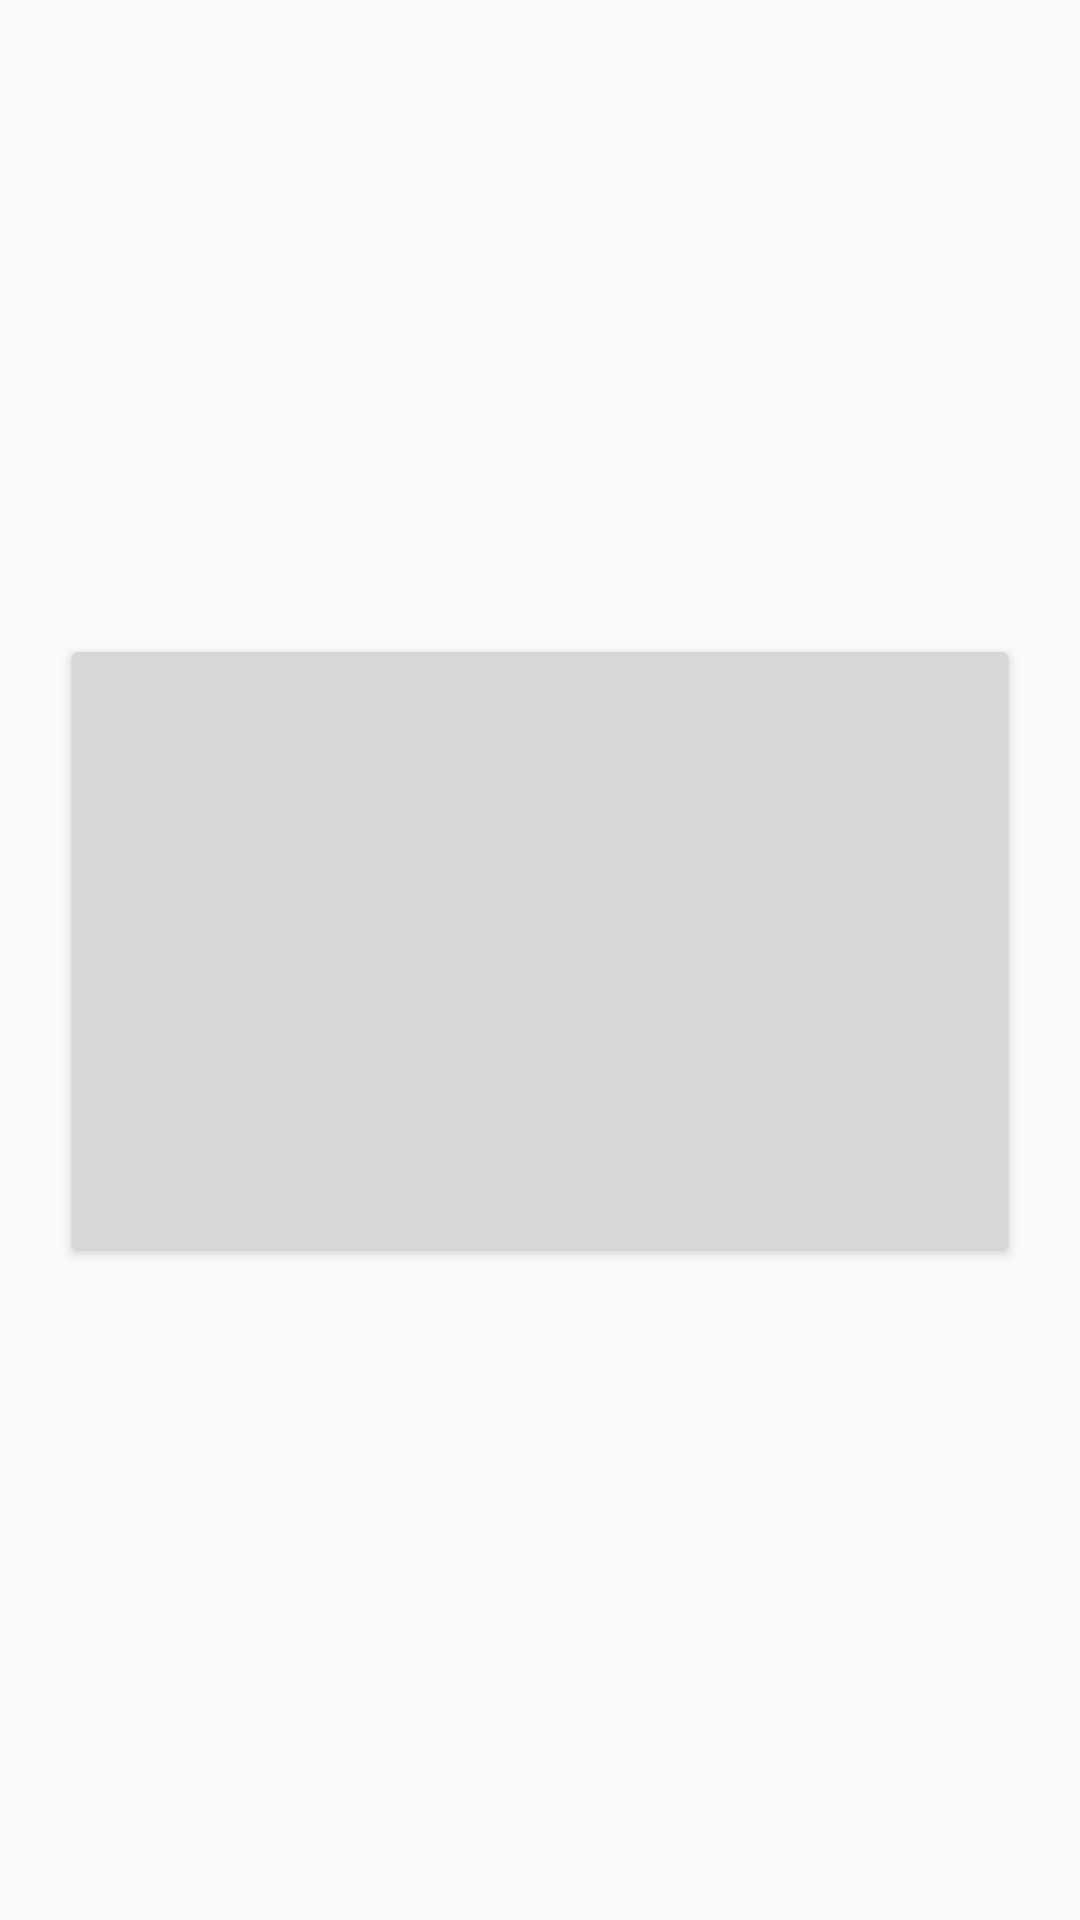

This screen was rendered from an Android layout file. Write that file and the resources it references.
<!-- AndroidManifest.xml: application theme AppTheme -->
<!-- res/layout/activity_main.xml -->
<?xml version="1.0" encoding="utf-8"?>
<androidx.constraintlayout.widget.ConstraintLayout xmlns:android="http://schemas.android.com/apk/res/android"
    xmlns:app="http://schemas.android.com/apk/res-auto"
    xmlns:tools="http://schemas.android.com/tools"
    android:layout_width="match_parent"
    android:layout_height="match_parent"
    tools:context=".mainscreen.MainActivity">

    
    <Button style="@style/DefaultButtonStyle"
        android:id="@+id/firstButton"
        android:layout_marginBottom="@dimen/button_margin"
        android:layout_marginRight="@dimen/button_margin"
        android:layout_marginLeft="@dimen/button_margin"
        android:onClick="showButtonToast"
        app:layout_constraintRight_toRightOf="parent"
        app:layout_constraintLeft_toLeftOf="parent"
        app:layout_constraintBottom_toTopOf="@id/upper_guideline"/>

    
    <Button style="@style/DefaultButtonStyle"
        android:id="@+id/secondButton"
        android:layout_marginRight="@dimen/button_margin"
        android:layout_marginLeft="@dimen/button_margin"
        android:onClick="showButtonDialog"
        app:layout_constraintRight_toRightOf="parent"
        app:layout_constraintLeft_toLeftOf="parent"
        app:layout_constraintTop_toBottomOf="@id/upper_guideline"
        app:layout_constraintBottom_toTopOf="@id/lower_guideline"/>

    
    <Button style="@style/NewButtonStyle"
        android:id="@+id/thirdButton"
        android:layout_marginTop="@dimen/button_margin"
        android:layout_marginRight="@dimen/button_margin"
        android:layout_marginLeft="@dimen/button_margin"
        android:onClick="loadNewScreen"
        app:layout_constraintRight_toRightOf="parent"
        app:layout_constraintLeft_toLeftOf="parent"
        app:layout_constraintTop_toBottomOf="@id/lower_guideline"/>

    
   <androidx.constraintlayout.widget.Guideline
       android:layout_width="wrap_content"
       android:layout_height="wrap_content"
       android:id="@+id/upper_guideline"
       android:orientation="horizontal"
       app:layout_constraintGuide_percent="@dimen/upper_guideline_position"/>

    
    <androidx.constraintlayout.widget.Guideline
        android:layout_width="wrap_content"
        android:layout_height="wrap_content"
        android:id="@+id/lower_guideline"
        android:orientation="horizontal"
        app:layout_constraintGuide_percent="@dimen/lower_guideline_position"/>

</androidx.constraintlayout.widget.ConstraintLayout>
<!-- resources referenced by this layout -->
<resources>
  <dimen name="button_margin">20dp</dimen>
  <item format="float" type="dimen" name="lower_guideline_position">0.66</item>
  <item format="float" type="dimen" name="upper_guideline_position">0.33</item>
  <style name="AppTheme" parent="Theme.AppCompat.Light.NoActionBar">
          <item name="colorPrimary">@color/colorPrimary</item>
          <item name="colorPrimaryDark">@color/colorPrimaryDark</item>
          <item name="colorAccent">@color/colorAccent</item>
      </style>
  <color name="colorPrimary">#008577</color>
  <color name="colorPrimaryDark">#00574B</color>
  <color name="colorAccent">#D81B60</color>
</resources>
